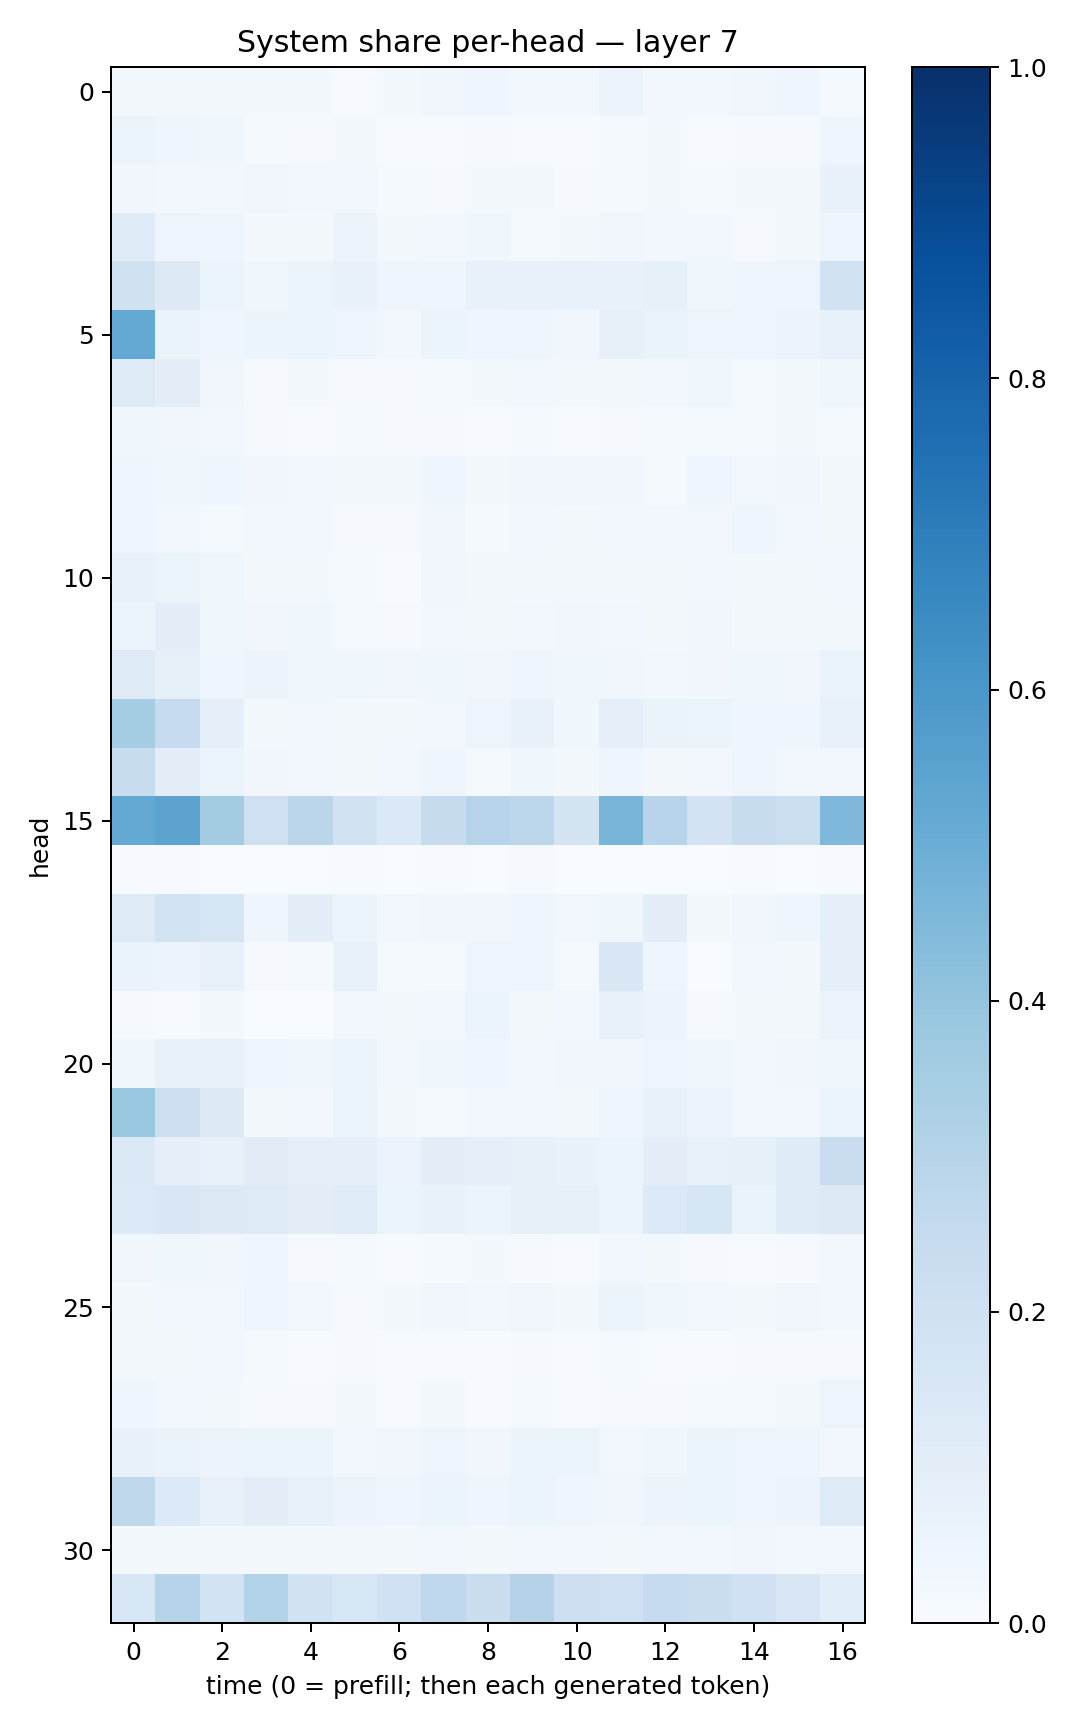

Data behind this chart, as committed beside it:
0.020604398, 0.015839549, 0.023325203, 0.023374602, 0.018137217, 0.007060366, 0.01981771, 0.03334189, 0.041399784, 0.030190261, 0.028792344, 0.05469636, 0.023858987, 0.027788464, 0.03489897, 0.044979453, 0.013513496
0.06021, 0.04389, 0.03575, 0.01556, 0.008648, 0.01603, 0.005028, 0.006064, 0.01161, 0.006262, 0.006968, 0.01376, 0.01649, 0.005819, 0.008928, 0.01153, 0.04444
0.03195, 0.03029, 0.03007, 0.03387, 0.02823, 0.02664, 0.01228, 0.01105, 0.01572, 0.02097, 0.009581, 0.01476, 0.01649, 0.01311, 0.01893, 0.02085, 0.0676
0.1185, 0.04978, 0.0412, 0.01594, 0.01663, 0.05695, 0.02199, 0.0272, 0.03869, 0.01458, 0.02152, 0.03299, 0.02958, 0.02397, 0.007983, 0.01858, 0.04449
0.1963, 0.1271, 0.06085, 0.03781, 0.05387, 0.06831, 0.04127, 0.04083, 0.07712, 0.06767, 0.07431, 0.06657, 0.08257, 0.03726, 0.04105, 0.05049, 0.1917
0.523, 0.06282, 0.0468, 0.05164, 0.05368, 0.04869, 0.02736, 0.05455, 0.04399, 0.04502, 0.03476, 0.07866, 0.06378, 0.04727, 0.04348, 0.05699, 0.07577
0.1217, 0.09643, 0.03463, 0.01101, 0.02125, 0.009425, 0.01145, 0.01528, 0.01726, 0.02759, 0.02062, 0.02154, 0.02656, 0.03572, 0.01559, 0.01906, 0.0365
0.03642, 0.03216, 0.02666, 0.009975, 0.007151, 0.01223, 0.009492, 0.008515, 0.005761, 0.01546, 0.007314, 0.008683, 0.01422, 0.01403, 0.01423, 0.01717, 0.01248
0.04178, 0.0354, 0.04287, 0.03187, 0.02554, 0.01887, 0.01812, 0.04521, 0.01993, 0.03275, 0.03144, 0.0335, 0.01438, 0.04264, 0.03023, 0.03252, 0.02204
0.04749, 0.03037, 0.01536, 0.02916, 0.02655, 0.01024, 0.007848, 0.03343, 0.01544, 0.03065, 0.02122, 0.02911, 0.02356, 0.02861, 0.03907, 0.02673, 0.01805
0.07588, 0.05241, 0.03655, 0.01761, 0.01906, 0.01354, 0.006728, 0.0341, 0.01606, 0.01572, 0.01879, 0.02038, 0.02057, 0.02966, 0.0215, 0.01614, 0.02921
0.05971, 0.09678, 0.03545, 0.03452, 0.03686, 0.01427, 0.008016, 0.02987, 0.02329, 0.02463, 0.03211, 0.02699, 0.01676, 0.03313, 0.02193, 0.01928, 0.01994
0.1235, 0.08311, 0.03964, 0.05532, 0.03672, 0.03666, 0.03238, 0.03855, 0.03358, 0.0463, 0.03543, 0.03474, 0.02694, 0.03212, 0.03558, 0.03247, 0.06381
0.3521, 0.2491, 0.08615, 0.02084, 0.02623, 0.02113, 0.02282, 0.02905, 0.0506, 0.07154, 0.03793, 0.09297, 0.06294, 0.05207, 0.0424, 0.04382, 0.07538
0.2383, 0.09764, 0.0538, 0.03252, 0.02429, 0.01674, 0.02426, 0.04284, 0.01503, 0.03519, 0.02112, 0.04112, 0.02212, 0.0239, 0.04143, 0.02394, 0.0245
0.5217, 0.5451, 0.3589, 0.2093, 0.2845, 0.1905, 0.1381, 0.2454, 0.2966, 0.2776, 0.1768, 0.4665, 0.2966, 0.1818, 0.2345, 0.2154, 0.4514
0.006194, 0.006344, 0.001644, 0.0007124, 0.001254, 0.004872, 0.002135, 0.004297, 0.001734, 0.009413, 0.001871, 0.00116, 0.002712, 0.0005982, 0.004408, 0.0009098, 0.004999
0.1215, 0.1869, 0.1639, 0.04285, 0.09726, 0.05934, 0.02418, 0.03147, 0.03454, 0.04154, 0.02446, 0.0379, 0.09567, 0.01942, 0.03438, 0.04216, 0.08764
0.06338, 0.05706, 0.07401, 0.008535, 0.01511, 0.07518, 0.0141, 0.01488, 0.04793, 0.03924, 0.01326, 0.1482, 0.04515, 0.002612, 0.0256, 0.01903, 0.09303
0.01094, 0.007056, 0.01667, 0.0001968, 0.001925, 0.03087, 0.02248, 0.02739, 0.05965, 0.01909, 0.0238, 0.07489, 0.05617, 0.009514, 0.01579, 0.01673, 0.0574
0.03822, 0.07774, 0.07297, 0.04768, 0.03656, 0.05455, 0.03087, 0.03669, 0.03938, 0.0283, 0.03161, 0.03192, 0.048, 0.03689, 0.03061, 0.03443, 0.03678
0.3899, 0.2131, 0.1313, 0.01992, 0.02595, 0.0519, 0.0198, 0.01332, 0.02732, 0.02737, 0.01743, 0.03977, 0.07386, 0.05652, 0.02478, 0.0305, 0.0516
0.138, 0.08859, 0.07542, 0.1118, 0.09111, 0.09274, 0.05589, 0.1008, 0.09301, 0.08082, 0.06843, 0.06069, 0.09745, 0.07687, 0.08551, 0.1181, 0.2295
0.1356, 0.144, 0.128, 0.1221, 0.09958, 0.1156, 0.06216, 0.06712, 0.05976, 0.07917, 0.08371, 0.06144, 0.1345, 0.161, 0.06286, 0.1182, 0.1301
0.03437, 0.0353, 0.03511, 0.04445, 0.009355, 0.01422, 0.005075, 0.01227, 0.01563, 0.009593, 0.00559, 0.02407, 0.0203, 0.01058, 0.006951, 0.008021, 0.02744
0.01603, 0.0306, 0.02571, 0.03976, 0.02584, 0.01117, 0.01577, 0.03407, 0.03035, 0.03414, 0.01783, 0.05998, 0.03634, 0.02847, 0.01839, 0.03404, 0.03042
0.0208, 0.02122, 0.02392, 0.01335, 0.004572, 0.008241, 0.00438, 0.007569, 0.006226, 0.009244, 0.006597, 0.01499, 0.007187, 0.007296, 0.0104, 0.01016, 0.008772
0.04518, 0.02391, 0.01572, 0.009052, 0.009915, 0.01948, 0.004667, 0.02218, 0.006846, 0.01254, 0.005434, 0.007933, 0.01017, 0.01365, 0.01456, 0.01805, 0.05067
0.07297, 0.06441, 0.05621, 0.05212, 0.06204, 0.03007, 0.03345, 0.0484, 0.03285, 0.0518, 0.05205, 0.03012, 0.03903, 0.05099, 0.04991, 0.04061, 0.03096
0.271, 0.1367, 0.07812, 0.1051, 0.07722, 0.0568, 0.04152, 0.05414, 0.04165, 0.06037, 0.04465, 0.03476, 0.05656, 0.05331, 0.05003, 0.05855, 0.1224
0.01847, 0.02232, 0.02205, 0.02067, 0.01944, 0.01919, 0.01602, 0.0273, 0.02119, 0.02606, 0.02377, 0.02038, 0.02476, 0.02467, 0.03272, 0.02665, 0.02366
0.1547, 0.3032, 0.1839, 0.3139, 0.1917, 0.1542, 0.202, 0.2681, 0.2221, 0.3047, 0.2141, 0.2081, 0.2469, 0.2219, 0.2019, 0.1495, 0.1081
